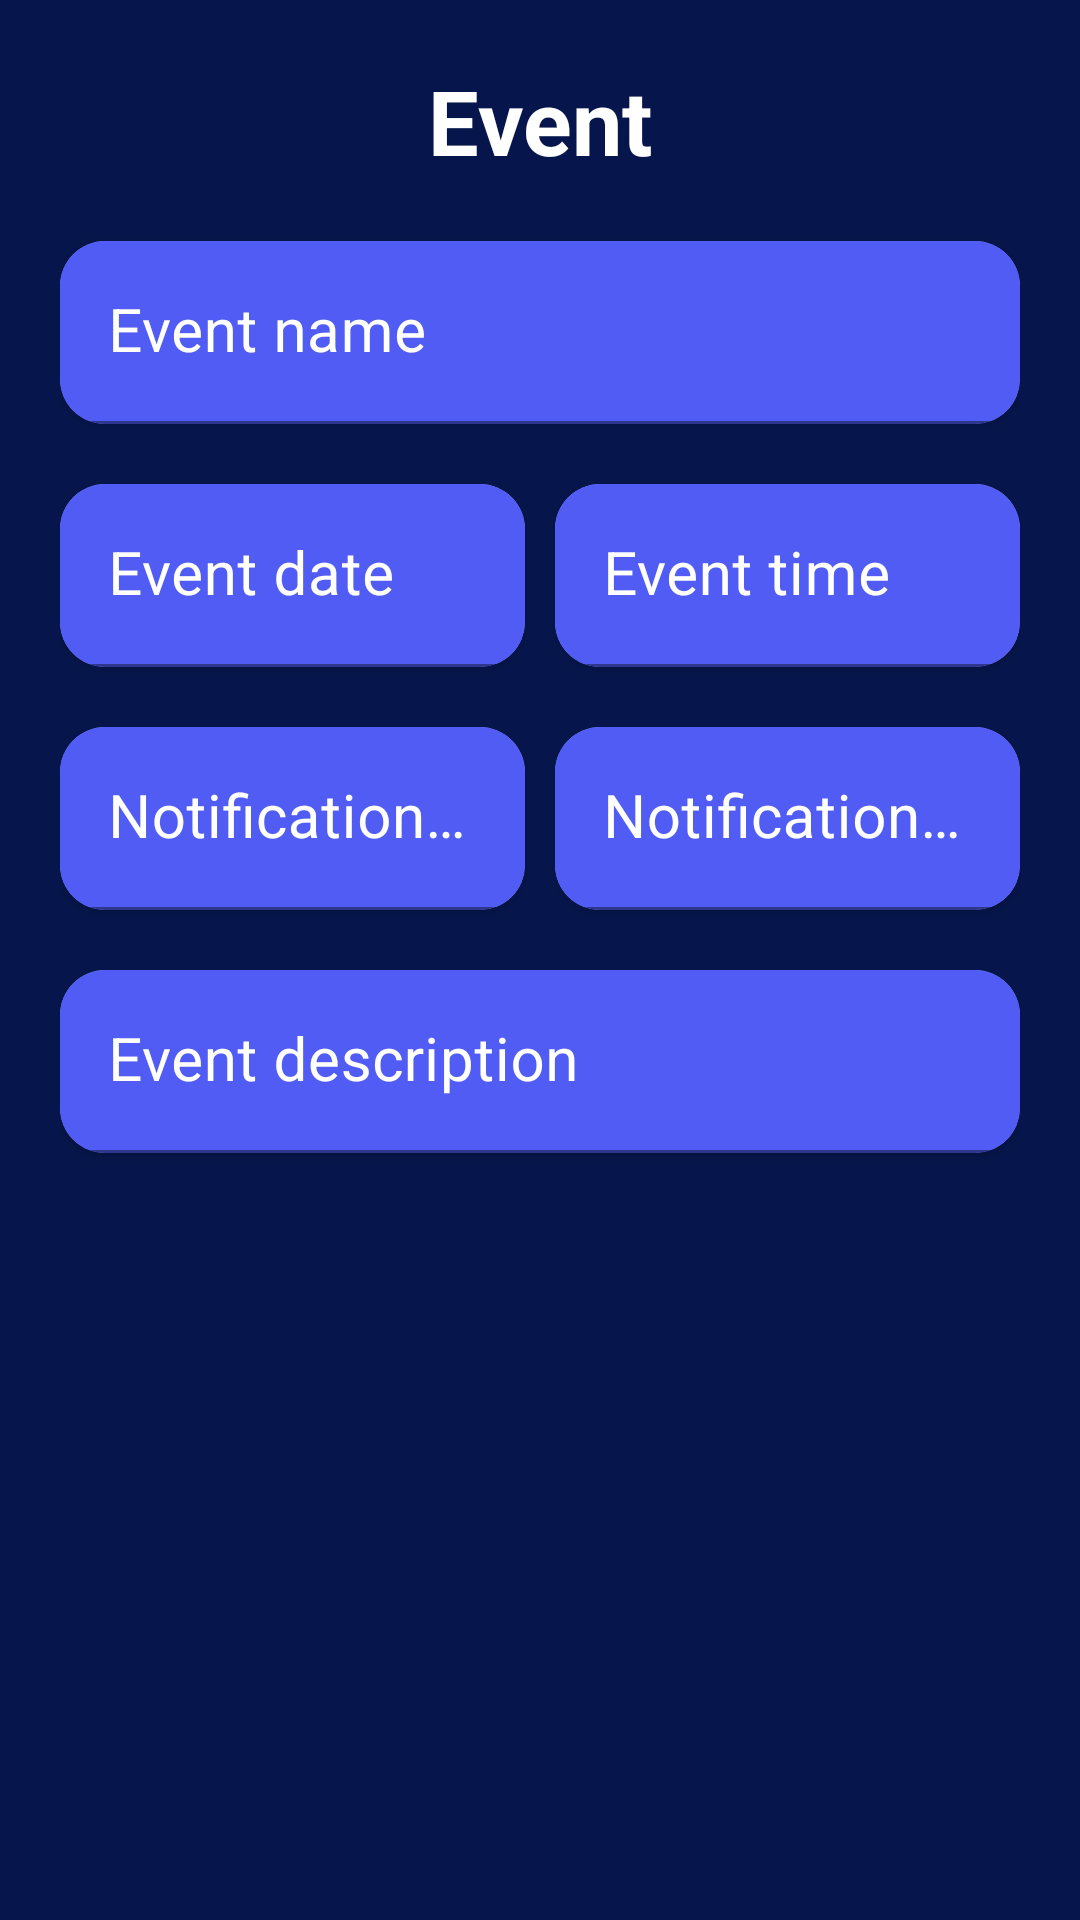

This screen was rendered from an Android layout file. Write that file and the resources it references.
<!-- AndroidManifest.xml: application theme Theme.Olife -->
<!-- res/layout/fragment_event.xml -->
<?xml version="1.0" encoding="utf-8"?>
<LinearLayout xmlns:android="http://schemas.android.com/apk/res/android"
    xmlns:app="http://schemas.android.com/apk/res-auto"
    xmlns:tools="http://schemas.android.com/tools"
    android:layout_width="match_parent"
    android:layout_height="match_parent"
    android:background="@color/DeepBlue"
    android:orientation="vertical"
    android:padding="20dp"
    tools:context=".EventFragment">

    <androidx.constraintlayout.widget.ConstraintLayout
        android:layout_width="match_parent"
        android:layout_height="wrap_content"
        android:layout_marginBottom="10dp">

        <ImageButton
            android:id="@+id/ef_ib_cancel"
            android:layout_width="wrap_content"
            android:layout_height="wrap_content"
            android:background="@null"
            android:foreground="?attr/selectableItemBackgroundBorderless"
            android:src="@drawable/ic_deny"
            app:layout_constraintLeft_toLeftOf="parent"
            app:layout_constraintTop_toTopOf="parent" />

        <TextView
            android:layout_width="wrap_content"
            android:layout_height="wrap_content"

            android:text="Event"
            android:textColor="@color/white"
            android:textSize="30sp"
            android:textStyle="bold"
            app:layout_constraintBottom_toBottomOf="parent"
            app:layout_constraintLeft_toRightOf="@id/ef_ib_cancel"
            app:layout_constraintRight_toLeftOf="@id/ef_ib_confirm"
            app:layout_constraintTop_toTopOf="parent" />

        <ImageButton
            android:id="@+id/ef_ib_confirm"
            android:layout_width="wrap_content"
            android:layout_height="wrap_content"
            android:background="@null"
            android:foreground="?attr/selectableItemBackgroundBorderless"
            android:src="@drawable/ic_accept"
            app:layout_constraintRight_toRightOf="parent"
            app:layout_constraintTop_toTopOf="parent" />

    </androidx.constraintlayout.widget.ConstraintLayout>


    <androidx.cardview.widget.CardView
        android:id="@+id/ef_cv_event_name"
        android:layout_width="match_parent"
        android:layout_height="wrap_content"
        android:layout_marginTop="10dp"
        android:layout_marginBottom="10dp"
        android:backgroundTint="@color/BlueViolet1"
        app:cardCornerRadius="15dp">

        <com.google.android.material.textfield.TextInputLayout
            android:layout_width="match_parent"
            android:layout_height="wrap_content"
            android:textColorHint="@color/white"
            app:hintTextColor="@color/white">

            <androidx.appcompat.widget.AppCompatEditText
                android:id="@+id/ef_et_name"
                android:layout_width="match_parent"
                android:layout_height="wrap_content"
                android:backgroundTint="@color/ButtonBlue"
                android:hint="Event name"
                android:textColor="@color/white"
                android:textCursorDrawable="@null"
                android:textSize="20sp" />
        </com.google.android.material.textfield.TextInputLayout>

    </androidx.cardview.widget.CardView>


    <LinearLayout
        android:layout_width="match_parent"
        android:layout_height="wrap_content"
        android:orientation="horizontal">

        <androidx.cardview.widget.CardView
            android:layout_width="0dp"
            android:layout_height="wrap_content"
            android:layout_marginTop="10dp"
            android:layout_marginRight="5dp"
            android:layout_marginBottom="10dp"
            android:layout_weight="1"
            android:backgroundTint="@color/BlueViolet1"
            app:cardCornerRadius="15dp">

            <com.google.android.material.textfield.TextInputLayout
                android:layout_width="match_parent"
                android:layout_height="wrap_content"
                android:textColorHint="@color/white"
                app:hintTextColor="@color/white">


                <androidx.appcompat.widget.AppCompatEditText
                    android:id="@+id/ef_et_event_date"
                    android:layout_width="match_parent"
                    android:layout_height="wrap_content"
                    android:backgroundTint="@color/ButtonBlue"
                    android:focusable="false"

                    android:focusableInTouchMode="false"
                    android:hint="Event date"
                    android:textColor="@color/white"
                    android:textCursorDrawable="@null"
                    android:textSize="20sp" />


            </com.google.android.material.textfield.TextInputLayout>

        </androidx.cardview.widget.CardView>

        <androidx.cardview.widget.CardView
            android:layout_width="0dp"
            android:layout_height="wrap_content"
            android:layout_marginLeft="5dp"
            android:layout_marginTop="10dp"
            android:layout_marginBottom="10dp"
            android:layout_weight="1"
            android:backgroundTint="@color/BlueViolet1"
            app:cardCornerRadius="15dp">

            <com.google.android.material.textfield.TextInputLayout
                android:layout_width="match_parent"
                android:layout_height="wrap_content"
                android:textColorHint="@color/white"
                app:hintTextColor="@color/white">

                <androidx.appcompat.widget.AppCompatEditText
                    android:id="@+id/ef_et_event_time"
                    android:layout_width="match_parent"
                    android:layout_height="wrap_content"
                    android:backgroundTint="@color/ButtonBlue"
                    android:focusable="false"
                    android:focusableInTouchMode="false"
                    android:hint="Event time"
                    android:textColor="@color/white"
                    android:textCursorDrawable="@null"
                    android:textSize="20sp" />


            </com.google.android.material.textfield.TextInputLayout>

        </androidx.cardview.widget.CardView>

    </LinearLayout>

    <LinearLayout
        android:layout_width="match_parent"
        android:layout_height="wrap_content"
        android:orientation="horizontal">

        <androidx.cardview.widget.CardView
            android:layout_width="0dp"
            android:layout_height="wrap_content"
            android:layout_marginTop="10dp"
            android:layout_marginRight="5dp"
            android:layout_marginBottom="10dp"
            android:layout_weight="1"
            android:backgroundTint="@color/BlueViolet1"
            app:cardCornerRadius="15dp">

            <com.google.android.material.textfield.TextInputLayout
                android:layout_width="match_parent"
                android:layout_height="wrap_content"
                android:textColorHint="@color/white"
                app:hintTextColor="@color/white">


                <androidx.appcompat.widget.AppCompatEditText
                    android:id="@+id/ef_et_notification_date"
                    android:layout_width="match_parent"
                    android:layout_height="wrap_content"
                    android:backgroundTint="@color/ButtonBlue"
                    android:focusable="false"
                    android:focusableInTouchMode="false"
                    android:hint="Notification date"
                    android:textColor="@color/white"
                    android:textCursorDrawable="@null"
                    android:textSize="20sp" />


            </com.google.android.material.textfield.TextInputLayout>

        </androidx.cardview.widget.CardView>

        <androidx.cardview.widget.CardView
            android:layout_width="0dp"
            android:layout_height="wrap_content"
            android:layout_marginLeft="5dp"
            android:layout_marginTop="10dp"
            android:layout_marginBottom="10dp"
            android:layout_weight="1"
            android:backgroundTint="@color/BlueViolet1"
            app:cardCornerRadius="15dp">

            <com.google.android.material.textfield.TextInputLayout
                android:layout_width="match_parent"
                android:layout_height="wrap_content"
                android:textColorHint="@color/white"
                app:hintTextColor="@color/white">

                <androidx.appcompat.widget.AppCompatEditText
                    android:id="@+id/ef_et_notification_time"
                    android:layout_width="match_parent"
                    android:layout_height="wrap_content"
                    android:backgroundTint="@color/ButtonBlue"
                    android:focusable="false"
                    android:focusableInTouchMode="false"
                    android:hint="Notification time"
                    android:textColor="@color/white"
                    android:textCursorDrawable="@null"
                    android:textSize="20sp" />


            </com.google.android.material.textfield.TextInputLayout>

        </androidx.cardview.widget.CardView>


    </LinearLayout>


    <androidx.cardview.widget.CardView
        android:layout_width="match_parent"
        android:layout_height="wrap_content"
        android:layout_marginTop="10dp"
        android:layout_marginBottom="10dp"
        android:backgroundTint="@color/BlueViolet1"
        app:cardCornerRadius="15dp">

        <com.google.android.material.textfield.TextInputLayout
            android:layout_width="match_parent"
            android:layout_height="wrap_content"
            android:textColorHint="@color/white"
            app:hintTextColor="@color/white">

            <androidx.appcompat.widget.AppCompatEditText
                android:id="@+id/ef_et_description"
                android:layout_width="match_parent"
                android:layout_height="wrap_content"
                android:backgroundTint="@color/ButtonBlue"
                android:hint="Event description"
                android:textColor="@color/white"
                android:textCursorDrawable="@null"
                android:textSize="20sp" />
        </com.google.android.material.textfield.TextInputLayout>

    </androidx.cardview.widget.CardView>

</LinearLayout>
<!-- resources referenced by this layout -->
<resources>
  <color name="BlueViolet1">#ffaeb4fd</color>
  <color name="ButtonBlue">#ff505cf3</color>
  <color name="DeepBlue">#FF06164C</color>
  <color name="white">#FFFFFFFF</color>
  <style name="Theme.Olife" parent="Theme.MaterialComponents.DayNight.NoActionBar">
          
          <item name="colorPrimary">@color/DeepBlue</item>
          <item name="colorPrimaryVariant">@color/DeepBlue</item>
          <item name="colorOnPrimary">@color/white</item>
          
          <item name="colorSecondary">@color/DeepBlue</item>
          <item name="colorSecondaryVariant">@color/DeepBlue</item>
          <item name="colorOnSecondary">@color/black</item>
          
          <item name="android:statusBarColor" tools:targetApi="l">?attr/colorPrimaryVariant</item>
          
          
  
  
      </style>
  <color name="black">#FF000000</color>
</resources>
